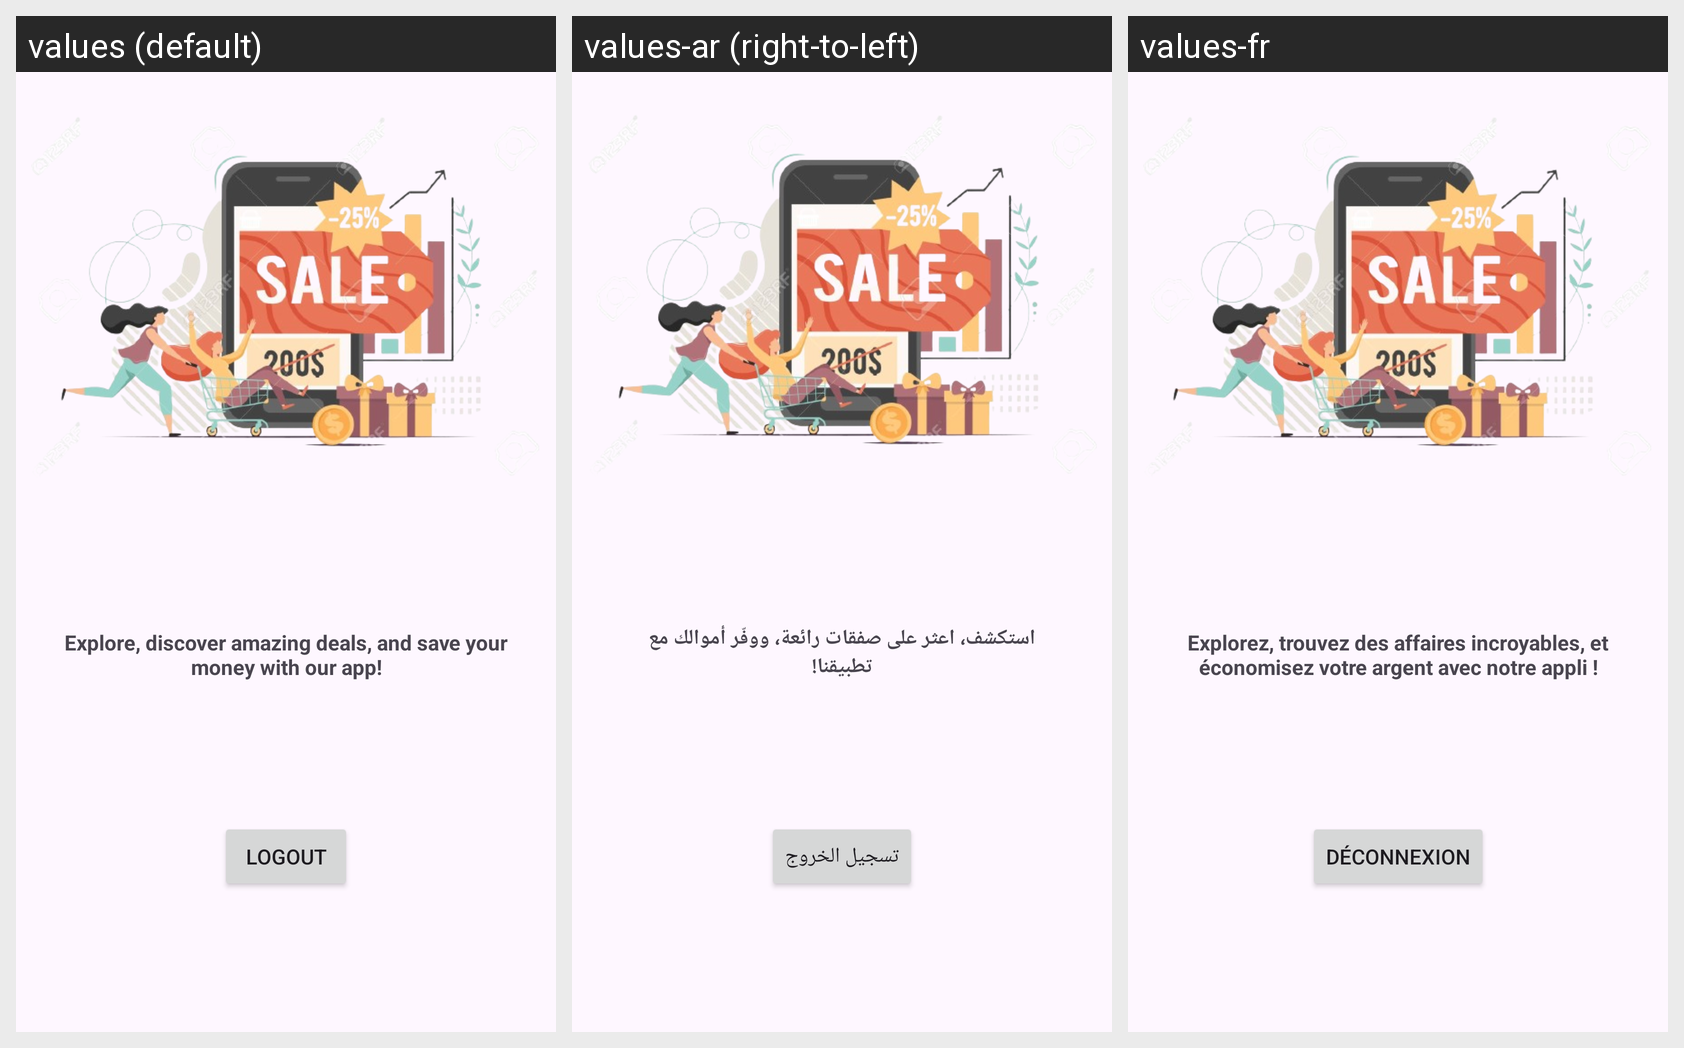

The same Android screen rendered under several of its app's locales, left to right. List the strings drawn on it with the default value and each locale's translation.
Android screen res/layout/activity_profile.xml rendered under 3 locales, left to right: values (default), values-ar (right-to-left), values-fr. Device: Nexus 5 (rendered at 1080×1920; each locale shown at half size, 540×960, under a caption strip naming it); theme Theme.BlanatFront.
Strings drawn on this screen, with the default value and each locale's value (text and hints the layout hard-codes appear in the picture but are not listed):

acceuil
  values: Explore, discover amazing deals, and save your money with our app!
  values-ar: استكشف، اعثر على صفقات رائعة، ووفّر أموالك مع تطبيقنا!
  values-fr: Explorez, trouvez des affaires incroyables, et économisez votre argent avec notre appli !

logout
  values: Logout
  values-ar: تسجيل الخروج
  values-fr: Déconnexion
